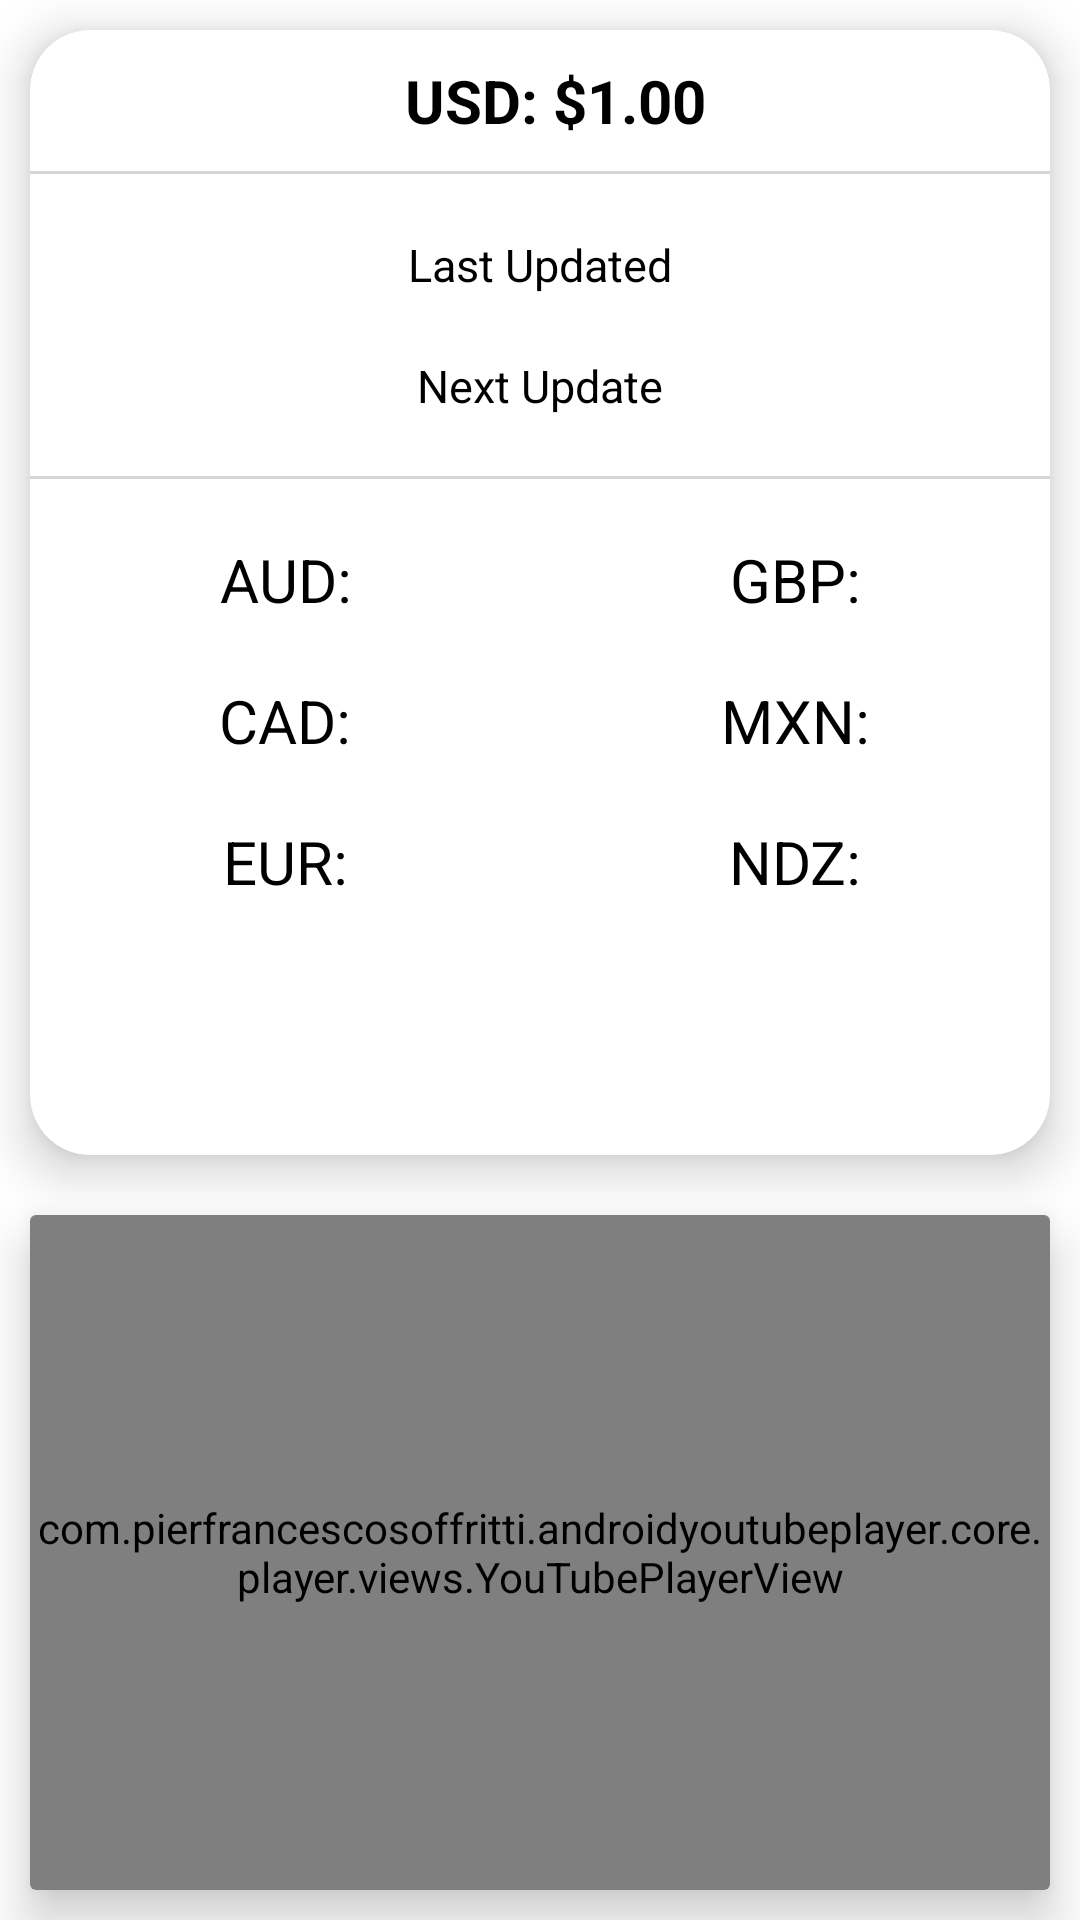

Layout XML and referenced resources for this Android screen:
<!-- AndroidManifest.xml: application theme Theme.Client -->
<!-- res/layout/fragment_currency.xml -->
<?xml version="1.0" encoding="utf-8"?>
<androidx.constraintlayout.widget.ConstraintLayout xmlns:android="http://schemas.android.com/apk/res/android"
    xmlns:app="http://schemas.android.com/apk/res-auto"
    xmlns:tools="http://schemas.android.com/tools"
    android:layout_width="match_parent"
    android:layout_height="match_parent"

    tools:context=".fragment.CurrencyFragment"
    tools:ignore="ExtraText">

        <LinearLayout
            android:layout_width="match_parent"
            android:layout_height="match_parent"
            android:orientation="vertical">

        <androidx.cardview.widget.CardView
            android:layout_width="match_parent"
            android:layout_height="0dp"
            android:layout_weight="2"
            android:layout_margin="10dp"
            android:foreground="?android:attr/selectableItemBackground"
            app:cardBackgroundColor="@android:color/white"
            app:cardCornerRadius="20dp"
            app:cardElevation="10dp"
            app:cardPreventCornerOverlap="true">

        <LinearLayout
            android:layout_width="match_parent"
            android:layout_height="wrap_content"
            android:orientation="vertical"
            app:layout_constraintTop_toTopOf="parent">

            
            
            <TextView
                android:id="@+id/baseCurrency"
                android:layout_width="match_parent"
                android:layout_height="wrap_content"
                android:layout_marginStart="20dp"
                android:layout_marginTop="10dp"
                android:layout_marginEnd="10dp"
                android:text="@string/baseCurrency"
                android:textAlignment="center"
                android:textColor="@color/black"
                android:textSize="20sp"
                android:textStyle="bold"
                app:layout_constraintLeft_toLeftOf="parent"
                app:layout_constraintRight_toRightOf="parent" />

            <View
                android:id="@+id/divider_1"
                android:layout_width="match_parent"
                android:layout_height="1dp"
                android:layout_marginTop="10dp"
                android:background="@color/divider" />

            
            
            <TextView
                android:id="@+id/lastUpdated"
                android:layout_width="match_parent"
                android:layout_height="wrap_content"
                android:layout_marginStart="20dp"
                android:layout_marginTop="20dp"
                android:layout_marginEnd="20dp"
                android:text="@string/last_updated"
                android:textAlignment="center"
                android:textColor="@color/black"
                android:textSize="15sp"
                app:layout_constraintLeft_toLeftOf="parent"
                app:layout_constraintRight_toRightOf="parent" />

            
            
            <TextView
                android:id="@+id/nextUpdated"
                android:layout_width="match_parent"
                android:layout_height="wrap_content"
                android:layout_marginStart="20dp"
                android:layout_marginTop="20dp"
                android:layout_marginEnd="20dp"
                android:text="@string/next_update"
                android:textAlignment="center"
                android:textColor="@color/black"
                android:textSize="15sp"
                app:layout_constraintLeft_toLeftOf="parent"
                app:layout_constraintRight_toRightOf="parent" />

            <View
                android:id="@+id/divider_2"
                android:layout_width="match_parent"
                android:layout_height="1dp"
                android:layout_marginTop="20dp"
                android:background="@color/divider" />

            <LinearLayout
                android:layout_width="match_parent"
                android:layout_height="wrap_content"
                android:orientation="horizontal">

                
                
                <TextView
                    android:id="@+id/aud"
                    android:layout_width="0dp"
                    android:layout_weight="1"
                    android:layout_height="wrap_content"
                    android:layout_marginTop="20dp"
                    android:text="@string/aud"
                    android:textAlignment="center"
                    android:textColor="@color/black"
                    android:textSize="20sp" />

                
                
                <TextView
                    android:id="@+id/gbp"
                    android:layout_width="0dp"
                    android:layout_weight="1"
                    android:layout_height="wrap_content"
                    android:layout_marginTop="20dp"
                    android:text="@string/gbp"
                    android:textAlignment="center"
                    android:textColor="@color/black"
                    android:textSize="20sp" />

            </LinearLayout>

            <LinearLayout
                android:layout_width="match_parent"
                android:layout_height="wrap_content"
                android:orientation="horizontal">

                
                
                <TextView
                    android:id="@+id/cad"
                    android:layout_width="0dp"
                    android:layout_weight="1"
                    android:layout_height="wrap_content"
                    android:layout_marginTop="20dp"
                    android:text="@string/cad"
                    android:textAlignment="center"
                    android:textColor="@color/black"
                    android:textSize="20sp" />

                
                
                <TextView
                    android:id="@+id/mxn"
                    android:layout_width="0dp"
                    android:layout_weight="1"
                    android:layout_height="wrap_content"
                    android:layout_marginTop="20dp"
                    android:text="@string/mxn"
                    android:textAlignment="center"
                    android:textColor="@color/black"
                    android:textSize="20sp" />
            </LinearLayout>

            <LinearLayout
                android:layout_width="match_parent"
                android:layout_height="wrap_content"
                android:orientation="horizontal">

                
                
                <TextView
                    android:id="@+id/eur"
                    android:layout_width="0dp"
                    android:layout_weight="1"
                    android:layout_height="wrap_content"
                    android:layout_marginTop="20dp"
                    android:text="@string/eur"
                    android:textAlignment="center"
                    android:textColor="@color/black"
                    android:textSize="20sp" />

                
                
                <TextView
                    android:id="@+id/nzd"
                    android:layout_width="0dp"
                    android:layout_weight="1"
                    android:layout_height="wrap_content"
                    android:layout_marginTop="20dp"
                    android:text="@string/ndz"
                    android:textAlignment="center"
                    android:textColor="@color/black"
                    android:textSize="20sp" />

            </LinearLayout>



        </LinearLayout>
        </androidx.cardview.widget.CardView>

        <androidx.cardview.widget.CardView
            android:layout_width="match_parent"
            android:layout_height="0dp"
            android:layout_weight="1.2"
            android:layout_margin="10dp"
            android:foreground="?android:attr/selectableItemBackground"
            app:cardBackgroundColor="@android:color/white"

            app:cardElevation="10dp"
            app:cardPreventCornerOverlap="true">

            <com.pierfrancescosoffritti.androidyoutubeplayer.core.player.views.YouTubePlayerView
                android:id="@+id/youtube_player_view"
                style="background"
                android:layout_width="match_parent"

                android:layout_height="match_parent"

                app:autoPlay="true"
                app:layout_constraintLeft_toLeftOf="parent"

                app:layout_constraintRight_toRightOf="parent"
                app:layout_constraintTop_toTopOf="parent"
                app:videoId="S0Q4gqBUs7c" />

        </androidx.cardview.widget.CardView>
        </LinearLayout>

</androidx.constraintlayout.widget.ConstraintLayout>
<!-- resources referenced by this layout -->
<resources>
  <color name="black">#FF000000</color>
  <color name="divider">#D8D5D5</color>
  <string name="aud">AUD: </string>
  <string name="baseCurrency">USD: $1.00</string>
  <string name="cad">CAD: </string>
  <string name="eur">EUR: </string>
  <string name="gbp">GBP: </string>
  <string name="last_updated">Last Updated</string>
  <string name="mxn">MXN: </string>
  <string name="ndz">NDZ: </string>
  <string name="next_update">Next Update</string>
  <style name="Theme.Client" parent="Theme.MaterialComponents.DayNight.DarkActionBar">
          
          <item name="colorPrimary">@color/blue_700</item>
          <item name="colorPrimaryVariant">@color/black</item>
          <item name="colorOnPrimary">@color/black</item>
          
          <item name="colorSecondary">@color/teal_200</item>
          <item name="colorSecondaryVariant">@color/teal_700</item>
          <item name="colorOnSecondary">@color/black</item>
          
          <item name="android:statusBarColor">?attr/colorPrimaryVariant</item>
          
      </style>
  <color name="blue_700">#79BADD</color>
  <color name="teal_200">#FF03DAC5</color>
  <color name="teal_700">#FF018786</color>
</resources>
